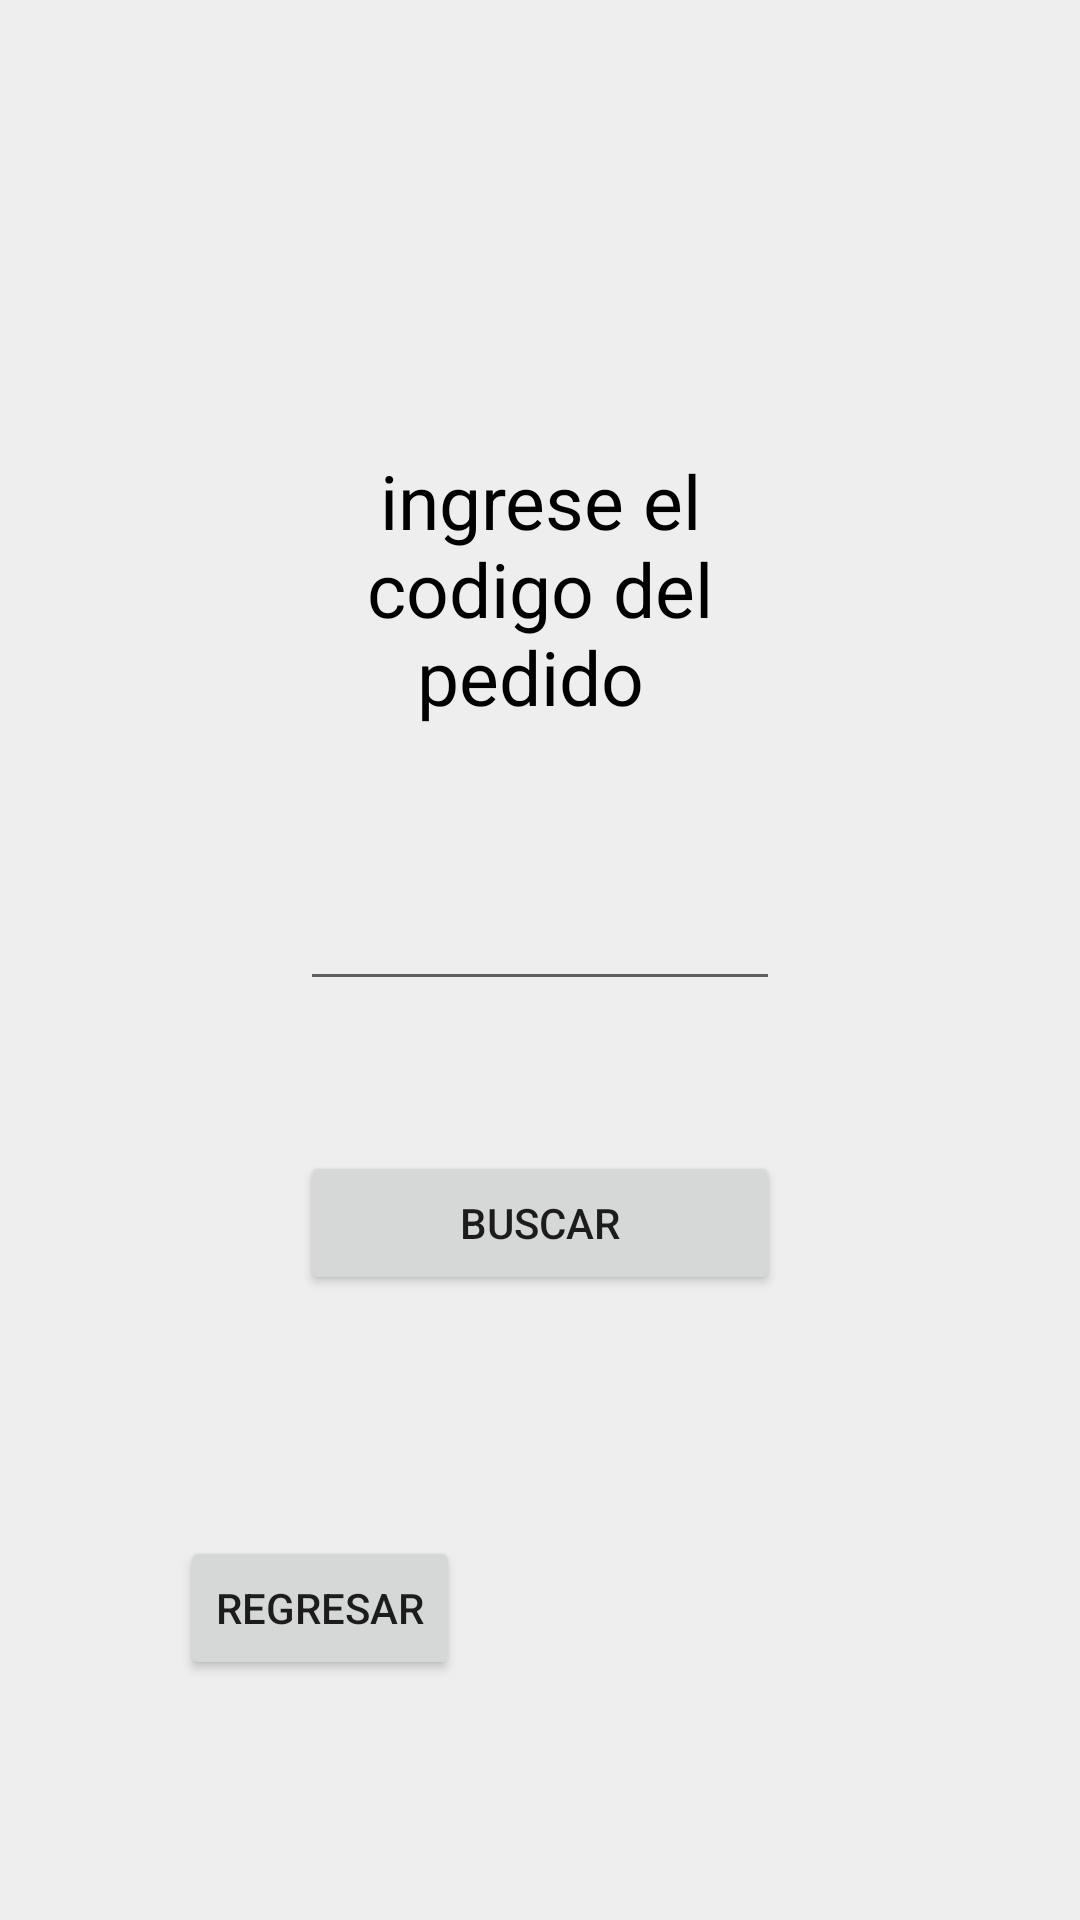

The Android layout XML behind this screen, and the referenced resources:
<!-- AndroidManifest.xml: application theme Theme.AplicacionBD -->
<!-- res/layout/activity_codigopedidoadmin.xml -->
<?xml version="1.0" encoding="utf-8"?>
<RelativeLayout
    xmlns:android="http://schemas.android.com/apk/res/android"
    xmlns:app="http://schemas.android.com/apk/res-auto"
    android:layout_width="match_parent"
    android:layout_height="match_parent"
    android:background="@color/gris">

    <EditText
        android:id="@+id/edtcodigo1"
        android:layout_width="wrap_content"
        android:layout_height="wrap_content"
        android:layout_below="@+id/textView4"
        android:layout_alignParentStart="true"
        android:layout_alignParentEnd="true"
        android:layout_marginStart="100dp"
        android:layout_marginTop="50dp"
        android:layout_marginEnd="100dp"
        android:ems="10"
        android:inputType="textPersonName"
        android:text=""
        android:textAlignment="center"/>

    <Button
        android:id="@+id/button4"
        android:layout_width="wrap_content"
        android:layout_height="wrap_content"
        android:layout_below="@+id/edtcodigo1"
        android:layout_alignParentStart="true"
        android:layout_alignParentEnd="true"
        android:layout_marginStart="100dp"
        android:layout_marginTop="50dp"
        android:layout_marginEnd="100dp"
        android:onClick="irinformacionpedido"
        android:text="Buscar" />

    <TextView
        android:id="@+id/textView4"
        android:layout_width="wrap_content"
        android:layout_height="wrap_content"
        android:layout_alignParentStart="true"
        android:layout_alignParentTop="true"
        android:layout_alignParentEnd="true"
        android:layout_marginStart="100dp"
        android:layout_marginTop="150dp"
        android:layout_marginEnd="100dp"
        android:text="ingrese el codigo del pedido "
        android:textAlignment="center"
        android:textSize="25dp"
        android:textColor="@color/black"/>

    <Button
        android:id="@+id/button8"
        android:layout_width="wrap_content"
        android:layout_height="wrap_content"
        android:layout_alignParentStart="true"
        android:layout_alignParentBottom="true"
        android:layout_marginStart="60dp"
        android:layout_marginBottom="80dp"
        android:onClick="regresarlogin"
        android:text="REGRESAR"/>
</RelativeLayout>
<!-- resources referenced by this layout -->
<resources>
  <color name="black">#FF000000</color>
  <color name="gris">#EEEEEE</color>
  <style name="Theme.AplicacionBD" parent="Theme.MaterialComponents.DayNight.DarkActionBar">
          
          <item name="colorPrimary">@color/purple_500</item>
          <item name="colorPrimaryVariant">@color/purple_700</item>
          <item name="colorOnPrimary">@color/white</item>
          
          <item name="colorSecondary">@color/teal_200</item>
          <item name="colorSecondaryVariant">@color/teal_700</item>
          <item name="colorOnSecondary">@color/black</item>
          
          <item name="android:statusBarColor" tools:targetApi="l">?attr/colorPrimaryVariant</item>
          
      </style>
  <color name="purple_500">#000</color>
  <color name="purple_700">#FF3700B3</color>
  <color name="white">#FFFFFFFF</color>
  <color name="teal_200">#FF03DAC5</color>
  <color name="teal_700">#FF018786</color>
</resources>
